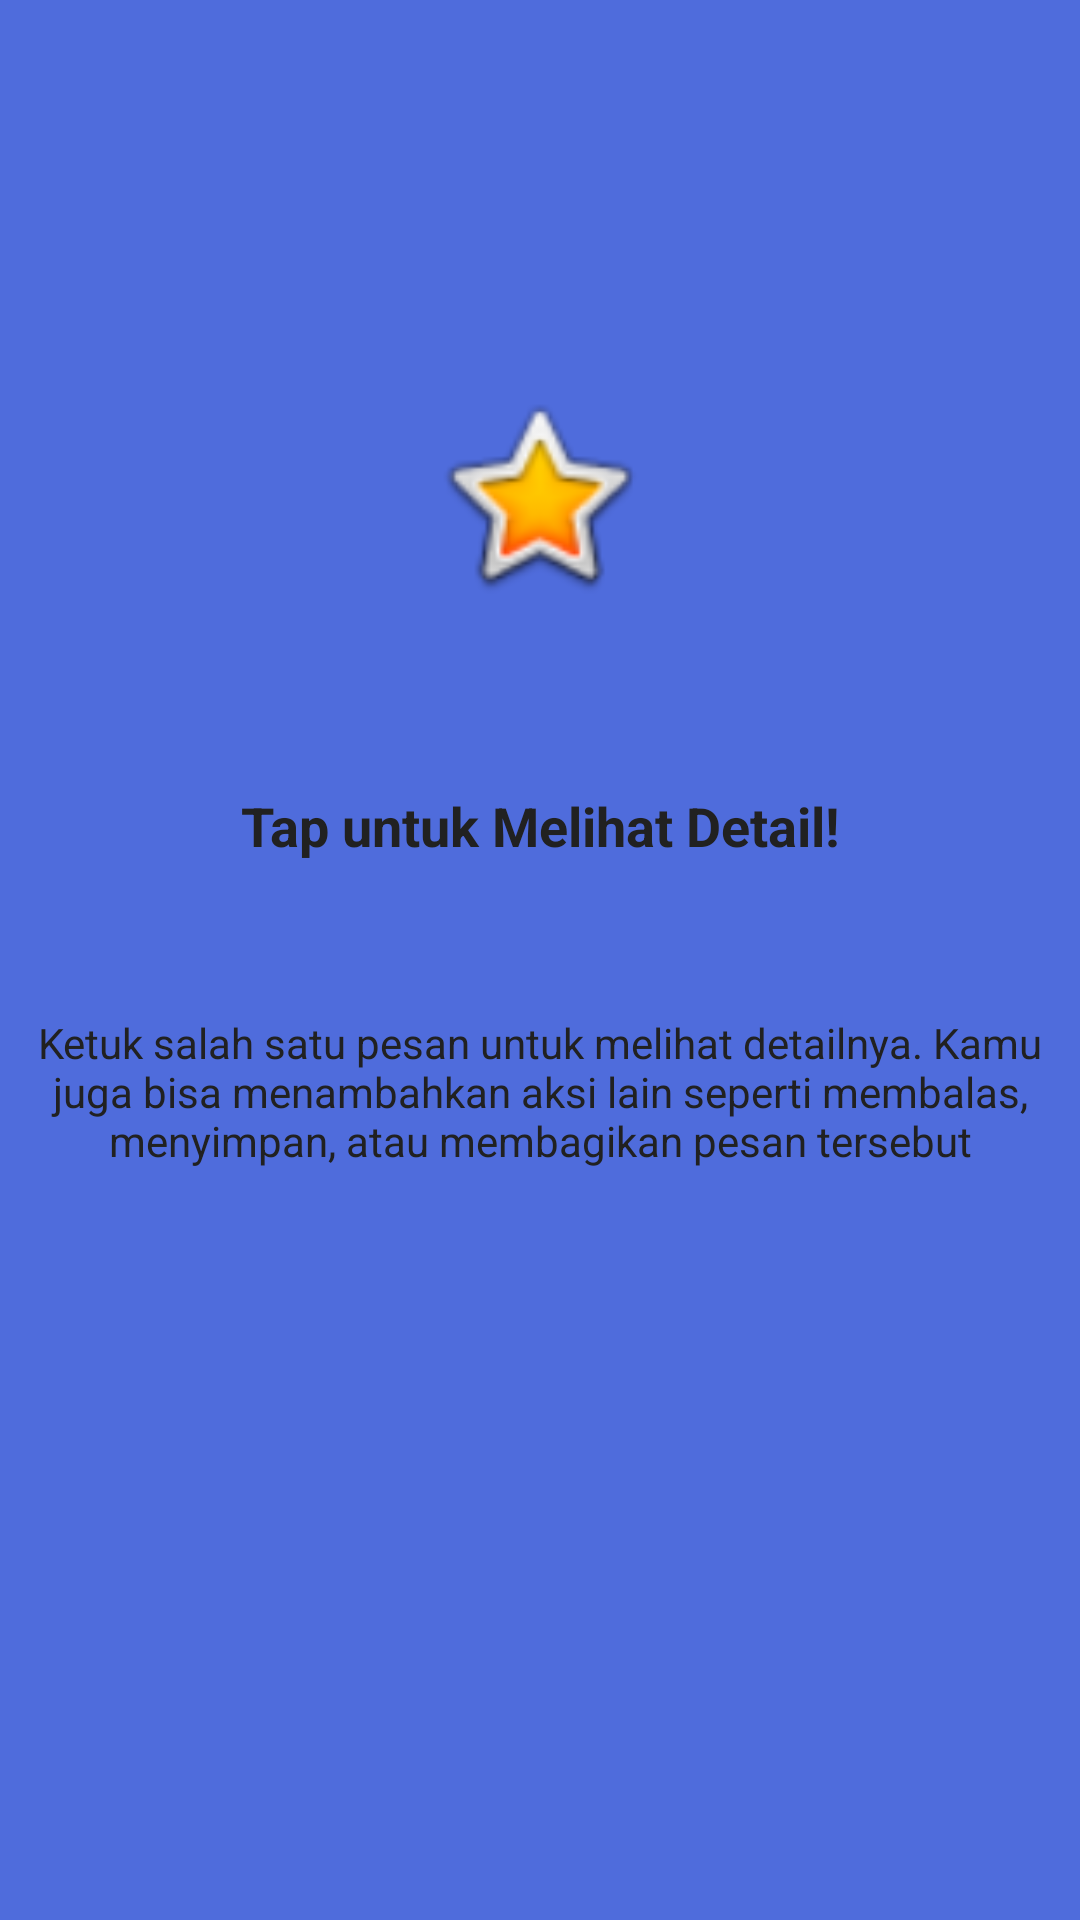

Here is an Android app screen rendered from its layout file. Give the layout XML and the strings, colors and styles it references.
<!-- AndroidManifest.xml: application theme Theme.Vania3tie -->
<!-- res/layout/fragment_tutorial2.xml -->
<?xml version="1.0" encoding="utf-8"?>
<androidx.constraintlayout.widget.ConstraintLayout xmlns:android="http://schemas.android.com/apk/res/android"
    xmlns:app="http://schemas.android.com/apk/res-auto"
    xmlns:tools="http://schemas.android.com/tools"
    android:layout_width="match_parent"
    android:layout_height="match_parent"
    android:background="#4F6CDC"
    tools:context=".MessageFragment.tutorial.Tutorial2Fragment">

    <ImageView
        android:id="@+id/imageView4"
        android:layout_width="74dp"
        android:layout_height="85dp"
        android:src="@android:drawable/btn_star_big_on"
        app:layout_constraintBottom_toBottomOf="parent"
        app:layout_constraintEnd_toEndOf="parent"
        app:layout_constraintHorizontal_bias="0.498"
        app:layout_constraintStart_toStartOf="parent"
        app:layout_constraintTop_toTopOf="parent"
        app:layout_constraintVertical_bias="0.221" />

    <TextView
        android:id="@+id/tvJudul2"
        android:layout_width="wrap_content"
        android:layout_height="wrap_content"
        android:text="Tap untuk Melihat Detail!"
        android:textAlignment="center"
        android:textColor="#212121"
        android:textSize="18sp"
        android:textStyle="bold"
        app:layout_constraintBottom_toBottomOf="parent"
        app:layout_constraintEnd_toEndOf="parent"
        app:layout_constraintStart_toStartOf="parent"
        app:layout_constraintTop_toTopOf="parent"
        app:layout_constraintVertical_bias="0.427" />

    <TextView
        android:id="@+id/tvDeskripsi2"
        android:layout_width="0dp"
        android:layout_height="wrap_content"
        android:layout_marginTop="32dp"
        android:text="Ketuk salah satu pesan untuk melihat detailnya. Kamu juga bisa menambahkan aksi lain seperti membalas, menyimpan, atau membagikan pesan tersebut"
        android:textAlignment="center"
        android:textColor="#212121"
        android:textSize="14sp"
        app:layout_constraintBottom_toBottomOf="parent"
        app:layout_constraintEnd_toEndOf="parent"
        app:layout_constraintHorizontal_bias="1.0"
        app:layout_constraintStart_toStartOf="parent"
        app:layout_constraintTop_toBottomOf="@id/tvJudul2"
        app:layout_constraintVertical_bias="0.07" />
</androidx.constraintlayout.widget.ConstraintLayout>
<!-- resources referenced by this layout -->
<resources>
  <style name="Theme.Vania3tie" parent="Base.Theme.Vania3tie" />
  <style name="Base.Theme.Vania3tie" parent="Theme.Material3.DayNight.NoActionBar">
          
          
      </style>
</resources>
